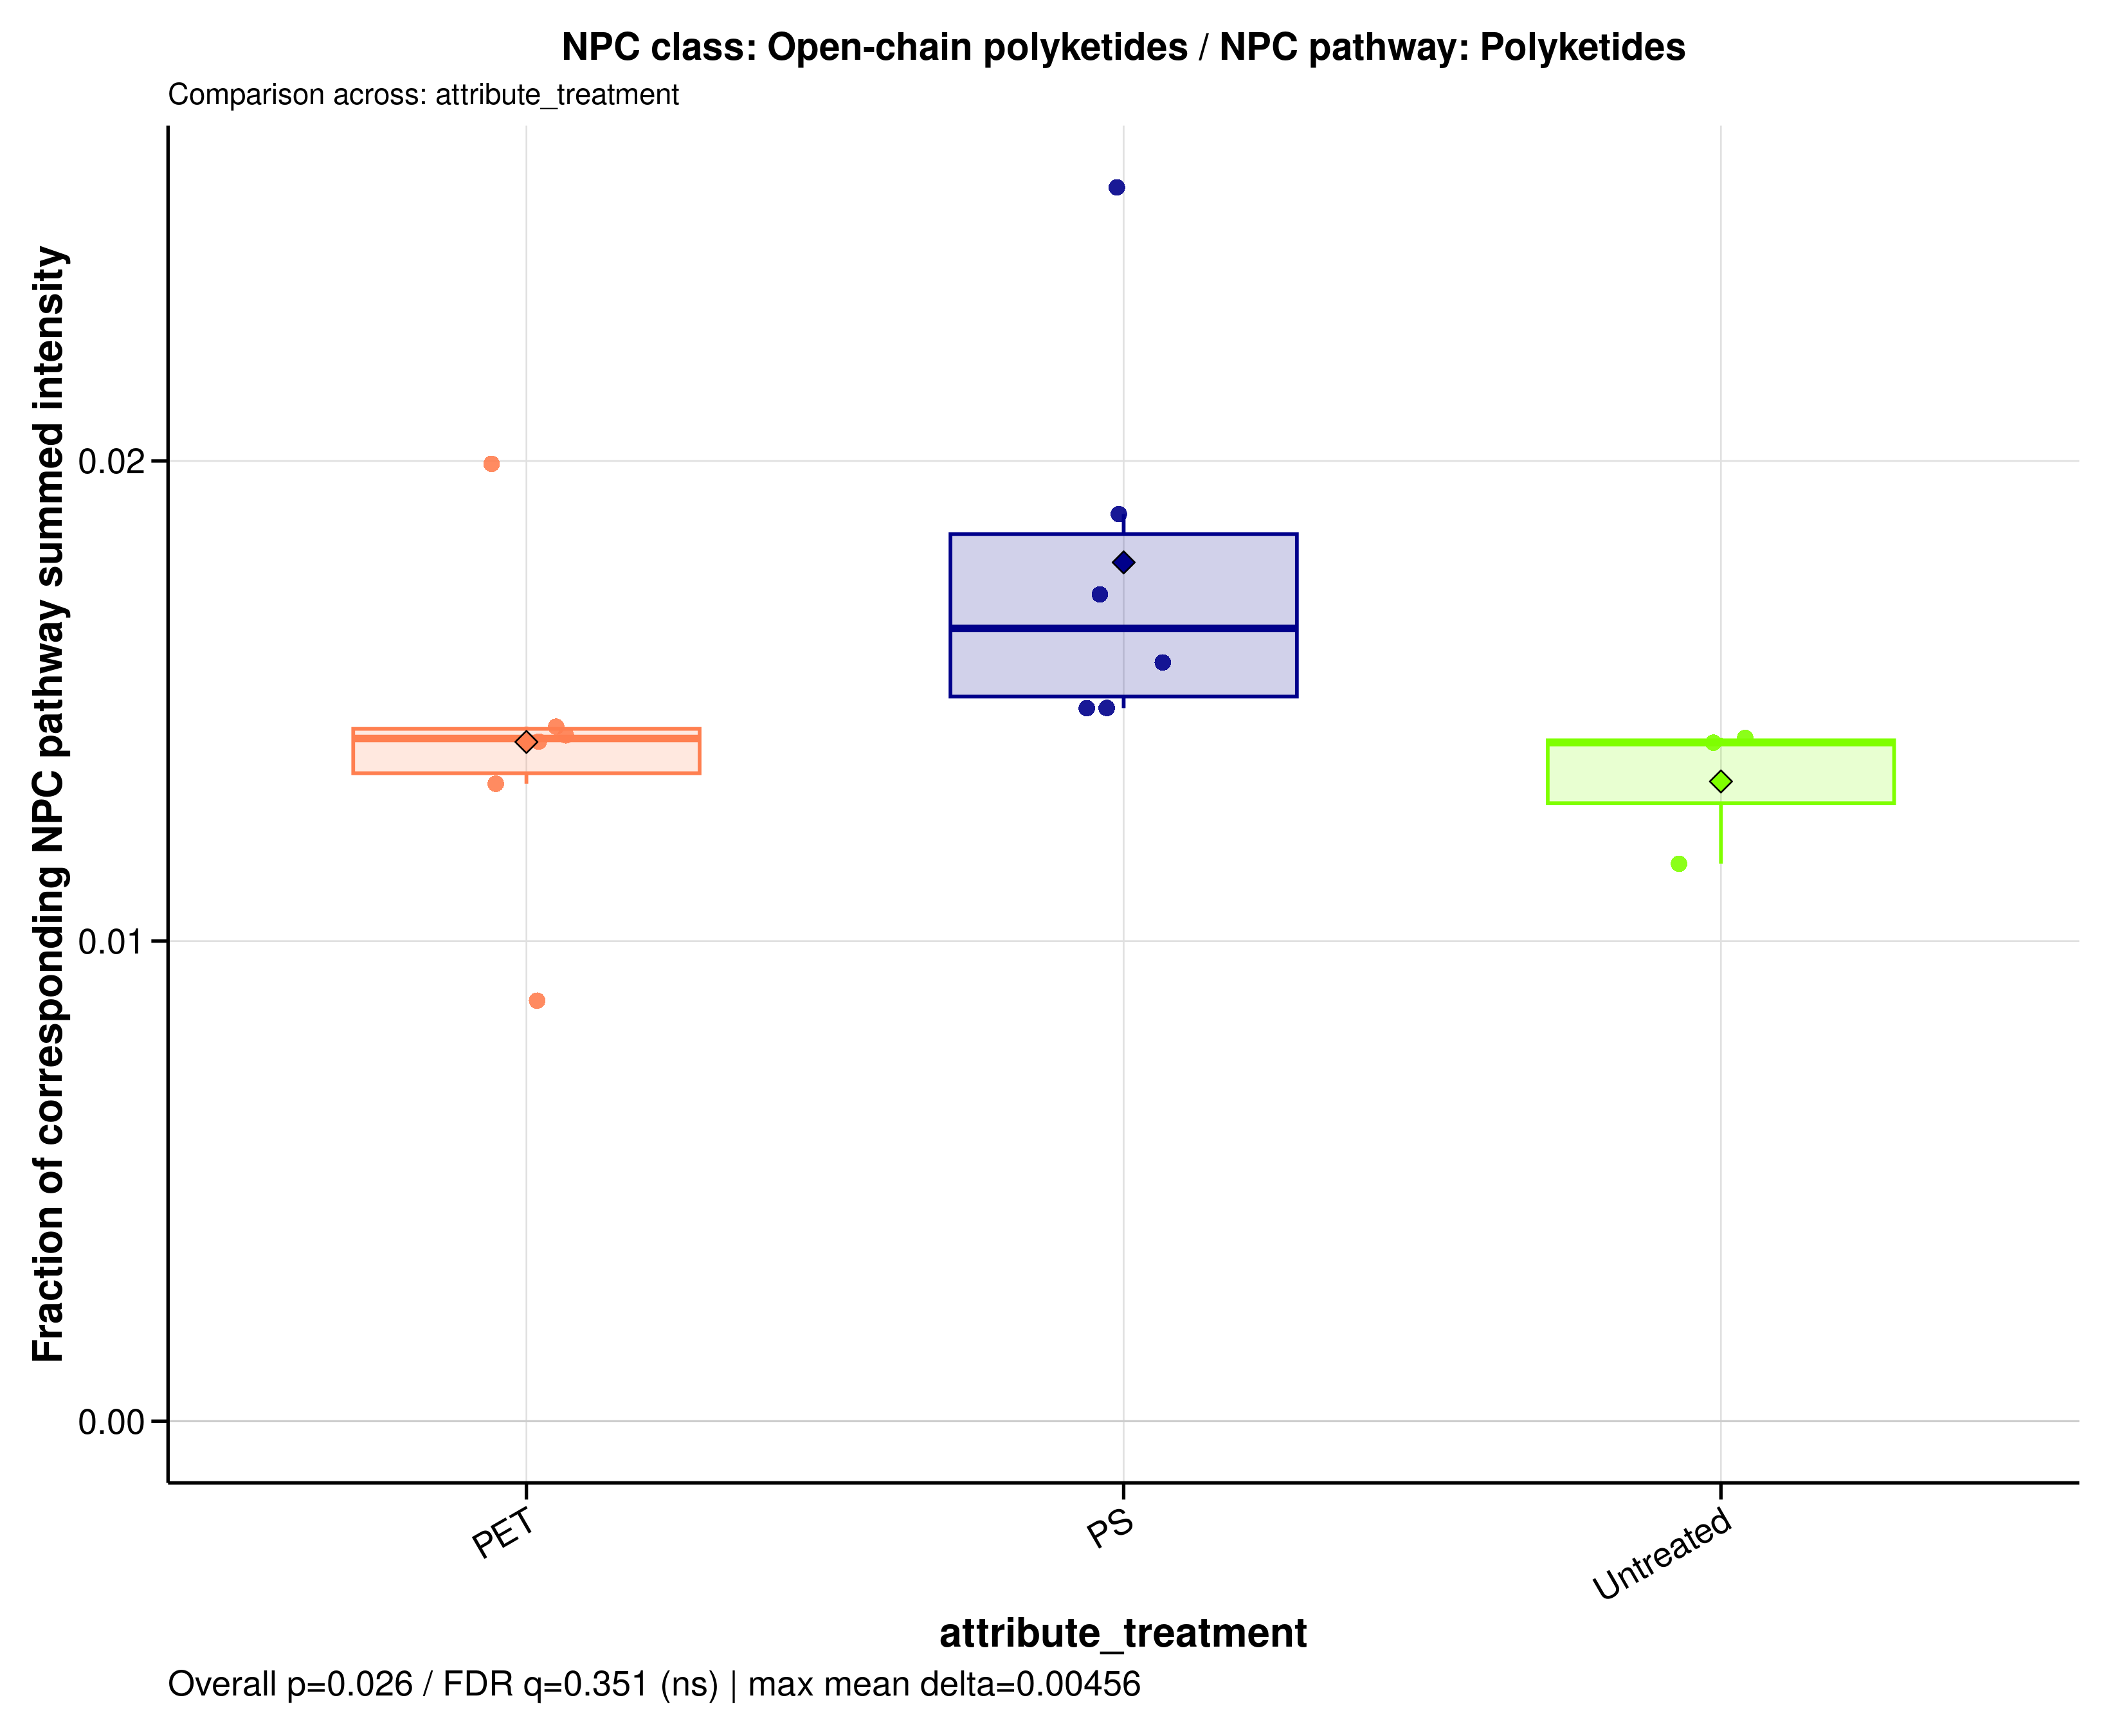

Data behind this chart, as committed beside it:
sample_id	group	data_source	numerator_level	numerator_term	numerator_class	denominator_level	denominator_term	npc_pathway	npc_superclass	npc_class	ratio_label	ratio_plot_label	numerator_n_features	denominator_n_features	numerator_summed_intensity	denominator_summed_intensity	ratio	npc_overall_test	npc_overall_p_value	npc_overall_q_value	npc_overall_significance	npc_max_mean_difference	npc_max_median_difference
A549_110626_PET05	PET	raw	class	Open-chain polyketides	Open-chain polyketides	pathway	Polyketides	Polyketides	Linear polyketides | Macrolides	Open-chain polyketides	NPC class: Open-chain polyketides / NPC …	Open-chain polyketides	7	150	94966256	6565292989	0.01446	kruskal_wallis	0.02643	0.3506	ns	0.004563	0.00238
A549_110626_PET100	PET	raw	class	Open-chain polyketides	Open-chain polyketides	pathway	Polyketides	Polyketides	Linear polyketides | Macrolides	Open-chain polyketides	NPC class: Open-chain polyketides / NPC …	Open-chain polyketides	7	150	107888214	8125399186	0.01328	kruskal_wallis	0.02643	0.3506	ns	0.004563	0.00238
A549_110626_PS05	PS	raw	class	Open-chain polyketides	Open-chain polyketides	pathway	Polyketides	Polyketides	Linear polyketides | Macrolides	Open-chain polyketides	NPC class: Open-chain polyketides / NPC …	Open-chain polyketides	7	150	96923323	6524424495	0.01486	kruskal_wallis	0.02643	0.3506	ns	0.004563	0.00238
A549_110626_PS100	PS	raw	class	Open-chain polyketides	Open-chain polyketides	pathway	Polyketides	Polyketides	Linear polyketides | Macrolides	Open-chain polyketides	NPC class: Open-chain polyketides / NPC …	Open-chain polyketides	7	150	113403431	7176029030	0.0158	kruskal_wallis	0.02643	0.3506	ns	0.004563	0.00238
A549_110626_untreated	Untreated	raw	class	Open-chain polyketides	Open-chain polyketides	pathway	Polyketides	Polyketides	Linear polyketides | Macrolides	Open-chain polyketides	NPC class: Open-chain polyketides / NPC …	Open-chain polyketides	7	150	113523614	7977246302	0.01423	kruskal_wallis	0.02643	0.3506	ns	0.004563	0.00238
A549_180626_PET05	PET	raw	class	Open-chain polyketides	Open-chain polyketides	pathway	Polyketides	Polyketides	Linear polyketides | Macrolides	Open-chain polyketides	NPC class: Open-chain polyketides / NPC …	Open-chain polyketides	7	150	61456339	7016090678	0.008759	kruskal_wallis	0.02643	0.3506	ns	0.004563	0.00238
A549_180626_PET100	PET	raw	class	Open-chain polyketides	Open-chain polyketides	pathway	Polyketides	Polyketides	Linear polyketides | Macrolides	Open-chain polyketides	NPC class: Open-chain polyketides / NPC …	Open-chain polyketides	7	150	112680732	7887370547	0.01429	kruskal_wallis	0.02643	0.3506	ns	0.004563	0.00238
A549_180626_PS05	PS	raw	class	Open-chain polyketides	Open-chain polyketides	pathway	Polyketides	Polyketides	Linear polyketides | Macrolides	Open-chain polyketides	NPC class: Open-chain polyketides / NPC …	Open-chain polyketides	7	150	125196053	8429696402	0.01485	kruskal_wallis	0.02643	0.3506	ns	0.004563	0.00238
A549_180626_PS100	PS	raw	class	Open-chain polyketides	Open-chain polyketides	pathway	Polyketides	Polyketides	Linear polyketides | Macrolides	Open-chain polyketides	NPC class: Open-chain polyketides / NPC …	Open-chain polyketides	7	150	133373868	7744341501	0.01722	kruskal_wallis	0.02643	0.3506	ns	0.004563	0.00238
A549_180626_untreated	Untreated	raw	class	Open-chain polyketides	Open-chain polyketides	pathway	Polyketides	Polyketides	Linear polyketides | Macrolides	Open-chain polyketides	NPC class: Open-chain polyketides / NPC …	Open-chain polyketides	7	150	131599287	9311438841	0.01413	kruskal_wallis	0.02643	0.3506	ns	0.004563	0.00238
A549_210626_PET05	PET	raw	class	Open-chain polyketides	Open-chain polyketides	pathway	Polyketides	Polyketides	Linear polyketides | Macrolides	Open-chain polyketides	NPC class: Open-chain polyketides / NPC …	Open-chain polyketides	7	150	122424197	8649773546	0.01415	kruskal_wallis	0.02643	0.3506	ns	0.004563	0.00238
A549_210626_PET100	PET	raw	class	Open-chain polyketides	Open-chain polyketides	pathway	Polyketides	Polyketides	Linear polyketides | Macrolides	Open-chain polyketides	NPC class: Open-chain polyketides / NPC …	Open-chain polyketides	7	150	140508769	7046049113	0.01994	kruskal_wallis	0.02643	0.3506	ns	0.004563	0.00238
A549_210626_PS05	PS	raw	class	Open-chain polyketides	Open-chain polyketides	pathway	Polyketides	Polyketides	Linear polyketides | Macrolides	Open-chain polyketides	NPC class: Open-chain polyketides / NPC …	Open-chain polyketides	7	150	125922535	6664796721	0.01889	kruskal_wallis	0.02643	0.3506	ns	0.004563	0.00238
A549_210626_PS100	PS	raw	class	Open-chain polyketides	Open-chain polyketides	pathway	Polyketides	Polyketides	Linear polyketides | Macrolides	Open-chain polyketides	NPC class: Open-chain polyketides / NPC …	Open-chain polyketides	7	150	195305706	7600031547	0.0257	kruskal_wallis	0.02643	0.3506	ns	0.004563	0.00238
A549_210626_untreated	Untreated	raw	class	Open-chain polyketides	Open-chain polyketides	pathway	Polyketides	Polyketides	Linear polyketides | Macrolides	Open-chain polyketides	NPC class: Open-chain polyketides / NPC …	Open-chain polyketides	7	150	102705495	8846156041	0.01161	kruskal_wallis	0.02643	0.3506	ns	0.004563	0.00238
